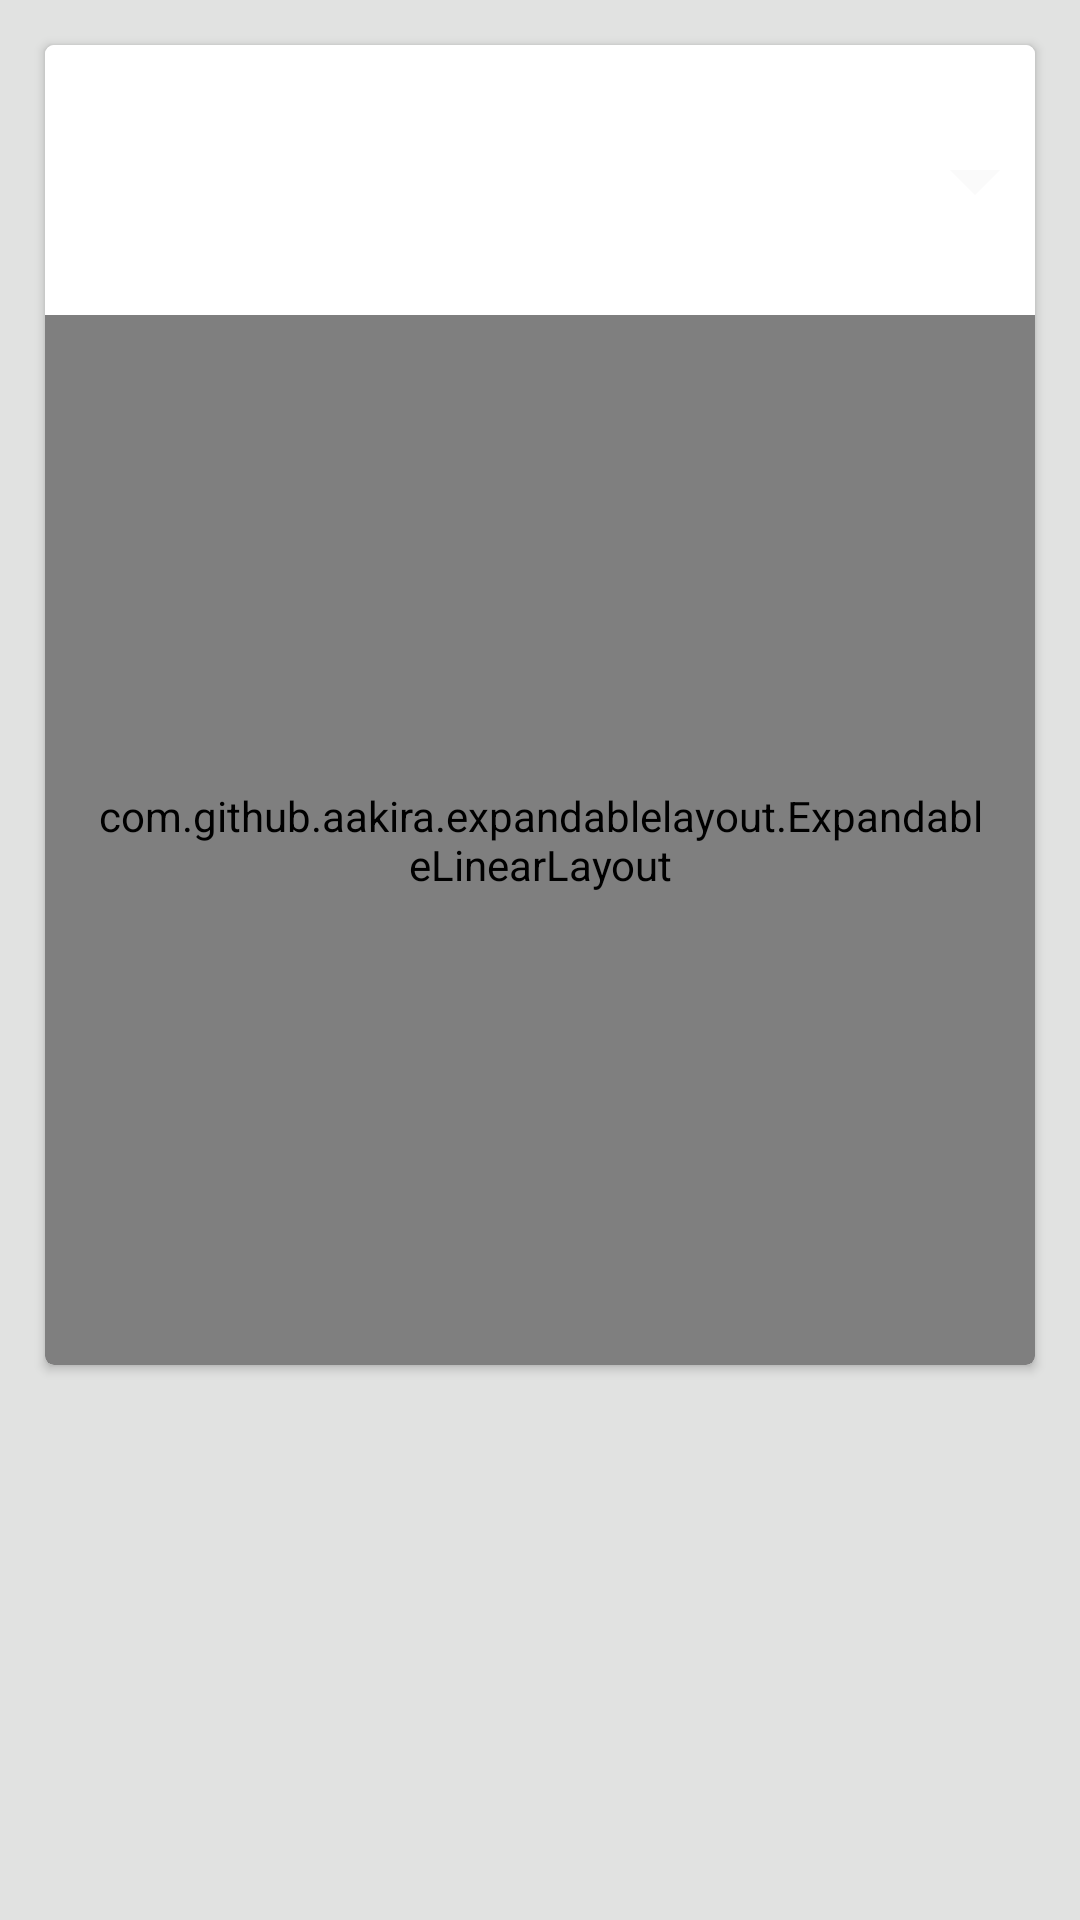

This screen was rendered from an Android layout file. Write that file and the resources it references.
<!-- AndroidManifest.xml: application theme Theme.AppCompat.Light.NoActionBar -->
<!-- res/layout/list_portofolio.xml -->
<?xml version="1.0" encoding="utf-8"?>
<ScrollView xmlns:android="http://schemas.android.com/apk/res/android"
    android:layout_width="match_parent"
    android:layout_height="wrap_content"
    android:background="@color/gray_baground"
    android:orientation="vertical"
    xmlns:app="http://schemas.android.com/apk/res-auto">

    <LinearLayout
        android:layout_width="match_parent"
        android:layout_height="wrap_content"
        android:orientation="vertical"
        android:background="@color/gray_baground">

        <android.support.v7.widget.CardView
            android:layout_width="match_parent"
            android:layout_height="wrap_content"
            android:layout_margin="15dp"
            app:elevation="10dp"
            app:cardCornerRadius="3dp">

            <RelativeLayout
                android:layout_width="match_parent"
                android:layout_height="wrap_content"
                android:background="@color/colorS_Accent">

                <LinearLayout
                    android:id="@+id/ln_1"
                    android:layout_width="match_parent"
                    android:layout_height="wrap_content"
                    android:orientation="horizontal">

                    <ImageView
                        android:id="@+id/img_portofolio_logo"
                        android:layout_width="80dp"
                        android:layout_height="80dp"
                        android:scaleType="centerCrop"
                        android:layout_marginLeft="10dp"
                        android:layout_marginTop="5dp"
                        android:layout_marginBottom="5dp"
                        android:padding="10dp"
                        android:layout_marginRight="10dp"
                        app:srcCompat="@mipmap/ic_launcher_round"
                        android:contentDescription="@string/gambar"/>

                    <LinearLayout
                        android:layout_width="0dp"
                        android:layout_height="match_parent"
                        android:layout_weight="1"
                        android:orientation="vertical">

                        <TextView
                            android:id="@+id/txt_potofolio_tgl"
                            android:layout_width="match_parent"
                            android:layout_height="wrap_content"
                            android:layout_gravity="end"
                            android:layout_margin="4dp"
                            android:layout_weight="1"
                            android:textAlignment="textEnd"
                            app:fontFamily="@font/roboto_thin" />

                        <TextView
                            android:id="@+id/txt_title"
                            android:layout_width="match_parent"
                            android:layout_height="wrap_content"
                            android:layout_gravity="center"
                            android:layout_margin="4dp"
                            android:layout_weight="1"
                            android:textAlignment="center"
                            android:textSize="16sp"
                            android:textStyle="bold"
                            app:fontFamily="@font/montserrat" />
                    </LinearLayout>
                    <LinearLayout
                        android:layout_width="wrap_content"
                        android:id="@+id/button"
                        android:layout_height="match_parent">
                        <View
                            android:layout_width="40dp"
                            android:layout_height="40dp"
                            android:layout_gravity="center"
                            android:background="@drawable/ic_arrow_drop_down_black_24dp"/>
                    </LinearLayout>


                </LinearLayout>

                <com.github.aakira.expandablelayout.ExpandableLinearLayout
                    android:id="@+id/expandableLayout"
                    android:layout_width="match_parent"
                    android:layout_height="350dp"
                    android:layout_below="@id/ln_1"
                    android:background="@color/light_gray"
                    android:orientation="vertical"
                    android:padding="15dp"
                    app:ael_duration="400"
                    app:ael_expanded="false">

                    <ScrollView
                        android:layout_width="match_parent"
                        android:layout_height="wrap_content"
                        android:layout_weight="1">

                        <LinearLayout
                            android:layout_width="match_parent"
                            android:layout_height="wrap_content"
                            android:orientation="vertical"
                            android:background="@color/light_gray">

                            
                                
                                
                                
                                
                                
                                
                                
                                
                                
                                
                                
                                

                            <TextView
                                android:id="@+id/txt_desk"
                                android:layout_width="match_parent"
                                android:layout_height="wrap_content"
                                android:scrollbars="vertical"
                                android:textAlignment="center"
                                android:textSize="20sp"
                                app:fontFamily="@font/roboto_thin" />
                        </LinearLayout>

                    </ScrollView>

                </com.github.aakira.expandablelayout.ExpandableLinearLayout>

            </RelativeLayout>
        </android.support.v7.widget.CardView>
    </LinearLayout>
</ScrollView>
<!-- resources referenced by this layout -->
<resources>
  <color name="colorS_Accent">#ffffff</color>
  <color name="gray_baground">#e1e2e1</color>
  <color name="light_gray">#f5f5f5</color>
  <!-- drawable ic_arrow_drop_down_black_24dp (drawable) -->
  <vector xmlns:android="http://schemas.android.com/apk/res/android"
          android:width="100dp"
          android:height="100dp"
          android:viewportWidth="24.0"
          android:viewportHeight="24.0">
      <path
          android:fillColor="#fafafa"
          android:pathData="M7,10l5,5 5,-5z"/>
  </vector>
  <!-- mipmap ic_launcher_round: png bitmap (mipmap-hdpi, 4736 bytes) -->
  <string name="gambar">gambar</string>
</resources>
